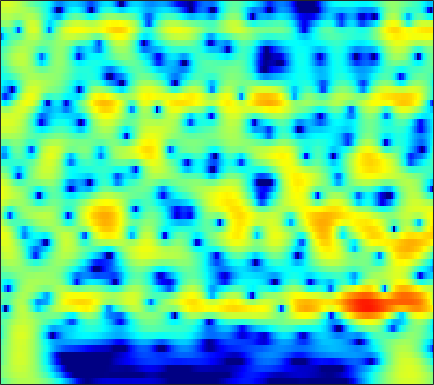

Source data for this figure (header and first rows):
-1.9085, -1.309, -0.59355, 0.03062, 0.442, 0.91748, 1.3116, 1.5553, 1.8114, 1.9921, 2.0996, 2.1321, 2.1113, 2.0184, 1.9012, 1.6828, 1.3933, 1.1295, 0.71462, 0.22833, -0.3288, -0.79523, -1.4827, -2.2475
-0.2993, 0.1708, 0.7444, 1.251, 1.584, 1.961, 2.258, 2.427, 2.579, 2.643, 2.618, 2.541, 2.356, 2.079, 1.808, 1.363, 0.8218, 0.3513, -0.3635, -1.179, -2.099, -2.857, -3.963, -5.178
-0.3821, 0.2133, 0.9324, 1.558, 1.964, 2.413, 2.755, 2.939, 3.087, 3.119, 3.033, 2.891, 2.596, 2.178, 1.783, 1.146, 0.3821, -0.2754, -1.265, -2.385, -3.637, -4.663, -6.148, -7.766
-1.565, -0.617, 0.4778, 1.392, 1.968, 2.593, 3.06, 3.31, 3.512, 3.563, 3.465, 3.293, 2.931, 2.417, 1.929, 1.139, 0.1851, -0.6407, -1.893, -3.325, -4.947, -6.292, -8.266, -10.45
-1.742, -0.77, 0.3643, 1.323, 1.93, 2.595, 3.096, 3.365, 3.586, 3.647, 3.55, 3.373, 2.998, 2.462, 1.953, 1.13, 0.1386, -0.7179, -2.016, -3.499, -5.181, -6.586, -8.659, -11
-1.487, -0.6764, 0.3161, 1.193, 1.765, 2.408, 2.904, 3.178, 3.408, 3.482, 3.396, 3.227, 2.865, 2.348, 1.861, 1.082, 0.1614, -0.6148, -1.753, -2.993, -4.312, -5.335, -6.721, -8.095
-2.183, -1.24, -0.08706, 0.9317, 1.596, 2.342, 2.921, 3.244, 3.526, 3.635, 3.57, 3.406, 3.032, 2.483, 1.958, 1.109, 0.09535, -0.7699, -2.049, -3.443, -4.904, -6.002, -7.385, -8.575
-3.759, -2.312, -0.6844, 0.6531, 1.489, 2.401, 3.1, 3.49, 3.837, 3.993, 3.957, 3.806, 3.436, 2.864, 2.297, 1.351, 0.1624, -0.9068, -2.61, -4.7, -7.311, -9.755, -14.05, -20.05
-3.318, -2.121, -0.7364, 0.4343, 1.185, 2.019, 2.683, 3.067, 3.427, 3.614, 3.63, 3.531, 3.246, 2.78, 2.314, 1.531, 0.5616, -0.2896, -1.603, -3.123, -4.827, -6.176, -7.91, -9.254
-1.972, -1.47, -0.7635, -0.04514, 0.4925, 1.168, 1.776, 2.163, 2.564, 2.819, 2.91, 2.869, 2.682, 2.355, 2.027, 1.491, 0.8753, 0.3803, -0.3223, -1.038, -1.756, -2.272, -2.92, -3.524
-2.98, -3.19, -3.067, -2.397, -1.616, -0.4361, 0.6736, 1.367, 2.077, 2.502, 2.646, 2.575, 2.271, 1.779, 1.334, 0.6817, 0.0738, -0.2894, -0.62, -0.7512, -0.7246, -0.6816, -0.5781, -0.5104
-6.641, -10.52, -27.06, -12.43, -6.885, -2.755, -0.2084, 1.058, 2.142, 2.635, 2.619, 2.271, 1.345, -0.1401, -1.644, -4.098, -6.689, -7.822, -7.213, -5.363, -3.625, -2.464, -1.114, 0.08853
-1.533, -2.029, -2.338, -2.008, -1.384, -0.3885, 0.5982, 1.238, 1.854, 2.087, 1.877, 1.418, 0.3047, -1.471, -3.247, -6.207, -9.561, -11.23, -11.22, -10.52, -10.1, -9.511, -7.521, -4.634
-0.7886, -1.405, -1.955, -2.114, -1.917, -1.243, -0.3655, 0.3055, 1.057, 1.583, 1.816, 1.774, 1.434, 0.7732, 0.09616, -0.9954, -2.234, -3.24, -4.779, -6.7, -8.9, -9.964, -8.55, -5.269
-4.545, -6.853, -11.52, -17.26, -13.89, -8.194, -4.594, -2.694, -0.8827, 0.3815, 1.21, 1.604, 1.897, 1.944, 1.833, 1.553, 1.174, 0.8446, 0.3944, 0.007401, -0.236, -0.2681, -0.07897, 0.3217
-3.994, -4.945, -6.059, -6.503, -6.174, -4.944, -3.443, -2.374, -1.134, -0.1451, 0.6032, 1.02, 1.407, 1.642, 1.742, 1.785, 1.75, 1.697, 1.603, 1.505, 1.419, 1.365, 1.306, 1.241
-2.21, -2.164, -2.069, -1.905, -1.717, -1.357, -0.9235, -0.5871, -0.1592, 0.2236, 0.5263, 0.7048, 0.8715, 0.9726, 1.026, 1.062, 1.078, 1.081, 1.092, 1.095, 1.087, 1.064, 1, 0.8722
-0.9685, -0.5764, -0.1775, 0.1307, 0.3113, 0.492, 0.6048, 0.6499, 0.6415, 0.5609, 0.4098, 0.2672, 0.05989, -0.156, -0.3036, -0.4335, -0.4768, -0.4504, -0.3386, -0.1692, 0.04197, 0.195, 0.37, 0.4809
0.5785, 1.046, 1.502, 1.796, 1.913, 1.92, 1.771, 1.556, 1.137, 0.5527, -0.169, -0.8061, -1.733, -2.674, -3.322, -3.944, -4.14, -3.977, -3.46, -2.725, -1.925, -1.346, -0.6403, -0.03377
2.021, 2.466, 2.885, 3.083, 3.08, 2.889, 2.477, 2.016, 1.196, 0.1293, -1.25, -2.528, -4.673, -7.461, -10.15, -14.51, -15.9, -13.26, -9.696, -7.083, -5.129, -3.912, -2.495, -1.279
2.845, 3.297, 3.648, 3.708, 3.568, 3.173, 2.53, 1.893, 0.8504, -0.4196, -1.915, -3.208, -5.225, -7.57, -9.508, -11.9, -12.82, -12.35, -11.1, -9.869, -8.602, -7.467, -5.679, -3.766
3.832, 4.166, 4.284, 4.071, 3.724, 2.98, 1.974, 1.067, -0.3049, -1.769, -3.148, -4.031, -5.043, -5.92, -6.488, -7.224, -8.104, -8.928, -10.62, -13.62, -20.11, -21.68, -12.22, -6.88
4.782, 4.742, 4.419, 3.809, 3.154, 1.962, 0.3554, -1.164, -3.75, -7.043, -10.56, -11.55, -9.804, -7.697, -6.535, -5.608, -5.257, -5.282, -5.647, -6.188, -6.495, -6.128, -4.749, -2.872
4.347, 3.897, 3.188, 2.316, 1.548, 0.4038, -1.008, -2.286, -4.376, -6.968, -9.439, -9.866, -8.228, -5.976, -4.589, -3.217, -2.244, -1.749, -1.26, -0.9131, -0.5846, -0.2918, 0.1411, 0.5833
2.668, 1.692, 0.3477, -0.9112, -1.616, -2.156, -2.348, -2.391, -2.42, -2.43, -2.344, -2.162, -1.707, -1.113, -0.6141, 0.02127, 0.5787, 0.9272, 1.295, 1.574, 1.772, 1.865, 1.881, 1.779
0.8704, -1.086, -4.842, -10.63, -15.1, -10.26, -5.844, -3.811, -2.015, -0.8432, -0.03177, 0.4091, 0.8884, 1.272, 1.512, 1.797, 2.024, 2.177, 2.346, 2.464, 2.513, 2.481, 2.334, 2.032
1.751, 0.4695, -1.462, -3.264, -3.975, -3.664, -2.486, -1.529, -0.4616, 0.3099, 0.7982, 1.03, 1.152, 1.143, 1.065, 0.9229, 0.8002, 0.7461, 0.7605, 0.8546, 0.9863, 1.073, 1.124, 1.021
3.663, 3.214, 2.571, 2.007, 1.688, 1.424, 1.333, 1.308, 1.288, 1.194, 0.9668, 0.6846, 0.1272, -0.6623, -1.395, -2.522, -3.618, -4.21, -4.36, -3.752, -2.792, -2.073, -1.316, -0.8427
4.712, 4.479, 4.098, 3.686, 3.368, 2.953, 2.551, 2.247, 1.822, 1.331, 0.7319, 0.1508, -0.8488, -2.258, -3.699, -6.451, -11.08, -18.05, -20.94, -10.79, -6.571, -4.643, -3.013, -2.076
4.75, 4.481, 4.047, 3.511, 3.073, 2.468, 1.854, 1.434, 0.9205, 0.4684, 0.03335, -0.3235, -0.8891, -1.642, -2.351, -3.473, -4.623, -5.225, -5.295, -4.468, -3.287, -2.484, -1.677, -1.268
3.9, 3.518, 2.834, 1.961, 1.185, 0.02984, -1.138, -1.903, -2.552, -2.631, -2.267, -1.849, -1.312, -0.8706, -0.6358, -0.4196, -0.2497, -0.1202, 0.1157, 0.393, 0.676, 0.8404, 0.9428, 0.8357
2.008, 1.574, 0.6993, -0.5143, -1.754, -3.979, -7.251, -10.84, -16.25, -12.28, -7.502, -5.123, -2.867, -1.283, -0.3778, 0.5649, 1.29, 1.725, 2.194, 2.536, 2.743, 2.808, 2.739, 2.488
-0.6622, -0.9602, -1.549, -2.393, -3.224, -4.616, -6.334, -7.649, -8.614, -7.894, -6.054, -4.642, -2.956, -1.563, -0.6801, 0.3452, 1.217, 1.792, 2.423, 2.918, 3.239, 3.366, 3.338, 3.092
-3.596, -3.83, -3.926, -3.922, -3.824, -3.767, -3.715, -3.714, -3.671, -3.516, -3.253, -2.979, -2.583, -2.057, -1.559, -0.7251, 0.2416, 1.002, 1.957, 2.757, 3.352, 3.643, 3.795, 3.663
-9.066, -10.97, -10.56, -7.589, -5.65, -3.81, -2.689, -2.198, -1.959, -2.129, -2.741, -3.473, -4.786, -6.131, -6.455, -5.229, -2.902, -1.177, 0.7897, 2.294, 3.384, 3.938, 4.384, 4.492
-7.568, -9.254, -8.82, -6.254, -4.43, -2.633, -1.553, -1.13, -1.038, -1.505, -2.57, -3.895, -6.591, -10.95, -14.18, -10.47, -5.59, -3.035, -0.5635, 1.202, 2.45, 3.122, 3.721, 4.017
-1.087, -1.241, -1.224, -0.9093, -0.603, -0.1932, 0.08233, 0.1409, -0.003746, -0.418, -1.065, -1.678, -2.541, -3.253, -3.487, -3.296, -2.61, -1.937, -0.9862, -0.1116, 0.6332, 1.109, 1.592, 1.917
1.79, 1.782, 1.782, 1.8, 1.807, 1.781, 1.685, 1.547, 1.253, 0.8438, 0.3132, -0.1273, -0.7473, -1.333, -1.728, -2.137, -2.388, -2.455, -2.404, -2.199, -1.865, -1.573, -1.162, -0.7802
3.347, 3.372, 3.385, 3.338, 3.28, 3.14, 2.918, 2.694, 2.301, 1.789, 1.143, 0.5722, -0.3146, -1.328, -2.172, -3.375, -4.6, -5.436, -6.248, -6.476, -6.109, -5.592, -4.765, -3.989
3.967, 3.986, 3.995, 3.953, 3.9, 3.779, 3.58, 3.369, 2.983, 2.433, 1.707, 1.014, -0.1434, -1.623, -2.998, -5.306, -8.373, -11.48, -16.87, -18.24, -13.77, -11.17, -8.78, -7.182
3.553, 3.521, 3.486, 3.514, 3.538, 3.585, 3.608, 3.566, 3.399, 3.064, 2.518, 1.929, 0.8881, -0.5114, -1.828, -3.991, -6.669, -8.94, -11.78, -12.91, -12.03, -10.98, -9.627, -8.517
1.647, 1.368, 1.228, 1.431, 1.752, 2.297, 2.867, 3.25, 3.64, 3.851, 3.808, 3.594, 3.035, 2.144, 1.247, -0.2162, -1.968, -3.424, -5.429, -7.367, -9.027, -9.78, -9.955, -9.311
-3.988, -5.843, -6.503, -5.037, -3.41, -1.435, 0.2895, 1.458, 2.823, 3.897, 4.643, 4.975, 5.076, 4.785, 4.307, 3.304, 1.867, 0.4833, -1.949, -5.416, -10.97, -19.63, -19.36, -10.99
-9.475, -13.49, -15.64, -12.77, -10.99, -9.023, -6.425, -4.122, -1.234, 1.116, 2.889, 3.831, 4.643, 4.981, 4.952, 4.542, 3.742, 2.893, 1.45, -0.268, -2.046, -3.07, -3.694, -3.519
-7.036, -8.344, -10.15, -12.53, -15.58, -23.57, -15.84, -10.03, -5.157, -1.897, 0.3787, 1.619, 2.787, 3.489, 3.754, 3.822, 3.607, 3.284, 2.725, 2.081, 1.435, 0.9949, 0.52, 0.1524
-6.02, -6.356, -6.88, -7.341, -7.504, -7.264, -6.246, -5.044, -3.248, -1.544, -0.1079, 0.7694, 1.656, 2.252, 2.526, 2.701, 2.693, 2.598, 2.384, 2.11, 1.821, 1.595, 1.307, 1.027
-5.372, -4.941, -4.447, -3.975, -3.58, -2.976, -2.262, -1.67, -0.854, -0.06521, 0.6163, 1.027, 1.425, 1.652, 1.719, 1.684, 1.554, 1.429, 1.247, 1.091, 0.9771, 0.9261, 0.8747, 0.8213
-4.734, -3.795, -2.718, -1.814, -1.225, -0.5055, 0.141, 0.5643, 1.053, 1.424, 1.656, 1.722, 1.659, 1.406, 1.1, 0.5597, -0.0628, -0.522, -0.9901, -1.176, -1.049, -0.791, -0.3535, 0.06818
-3.543, -2.457, -1.212, -0.1872, 0.4617, 1.2, 1.795, 2.143, 2.474, 2.63, 2.596, 2.422, 1.975, 1.225, 0.4263, -0.9903, -2.892, -4.625, -6.898, -7.622, -6.055, -4.426, -2.501, -1.054
-2.556, -1.701, -0.6636, 0.2612, 0.8738, 1.572, 2.124, 2.446, 2.732, 2.842, 2.748, 2.528, 1.988, 1.115, 0.1924, -1.499, -3.929, -6.463, -11.06, -13.14, -8.833, -5.967, -3.265, -1.463
-3.211, -2.578, -1.714, -0.8542, -0.2533, 0.4492, 1.035, 1.393, 1.754, 1.977, 2.041, 1.975, 1.707, 1.226, 0.7198, -0.1482, -1.156, -1.917, -2.723, -3.035, -2.767, -2.285, -1.495, -0.7101
-5.977, -5.172, -3.943, -2.799, -2.061, -1.254, -0.6076, -0.2078, 0.2684, 0.7008, 1.085, 1.31, 1.504, 1.531, 1.428, 1.143, 0.7295, 0.3817, -0.0826, -0.4663, -0.7052, -0.7589, -0.6621, -0.3817
-12.97, -9.17, -5.903, -3.98, -3.133, -2.56, -2.428, -2.402, -2.113, -1.328, -0.1976, 0.6619, 1.622, 2.254, 2.494, 2.521, 2.219, 1.799, 1.019, 0.05634, -0.9516, -1.599, -2.042, -1.841
-5.941, -4.473, -2.771, -1.836, -1.748, -2.584, -4.917, -8.214, -14.12, -7.777, -2.458, 0.02243, 2.16, 3.408, 3.897, 4.033, 3.627, 2.957, 1.557, -0.5758, -3.749, -7.173, -12.59, -9.717
0.1257, 0.4354, 0.7341, 0.7547, 0.4997, -0.2877, -1.523, -2.563, -3.191, -2.174, -0.2986, 1.033, 2.389, 3.217, 3.504, 3.452, 2.933, 2.232, 0.8515, -1.067, -3.504, -5.495, -7.472, -7.37
1.743, 1.971, 2.141, 2.153, 2.063, 1.842, 1.568, 1.393, 1.29, 1.388, 1.63, 1.846, 2.077, 2.149, 2.061, 1.74, 1.161, 0.5644, -0.4668, -1.714, -3.111, -4.203, -5.617, -6.942
2.656, 2.867, 3.038, 3.087, 3.053, 2.932, 2.742, 2.581, 2.344, 2.1, 1.852, 1.648, 1.345, 0.9858, 0.6714, 0.1817, -0.4136, -0.9409, -1.754, -2.724, -3.888, -4.906, -6.545, -8.658
3.465, 3.648, 3.781, 3.789, 3.714, 3.508, 3.195, 2.892, 2.412, 1.849, 1.222, 0.7201, 0.03031, -0.6413, -1.111, -1.682, -2.186, -2.543, -3.015, -3.559, -4.235, -4.867, -5.902, -7.18
